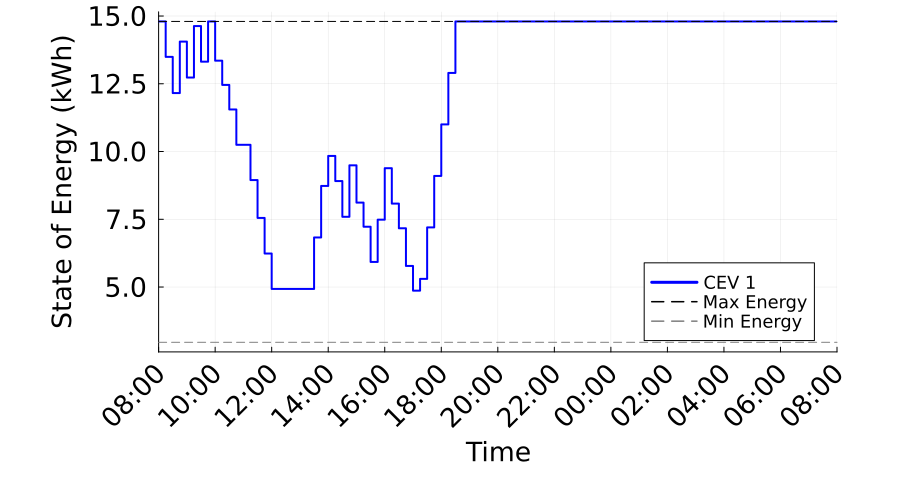

Source data for this figure (header and first rows):
Time_Period, Time_Label, CEV_1_SOE_kWh, CEV_1_Max_SOE_kWh, CEV_1_Min_SOE_kWh
1, 08:00, 14.8, 14.8, 2.96
2, 08:15, 13.49, 14.8, 2.96
3, 08:30, 12.16, 14.8, 2.96
4, 08:45, 14.06, 14.8, 2.96
5, 09:00, 12.73, 14.8, 2.96
6, 09:15, 14.63, 14.8, 2.96
7, 09:30, 13.31, 14.8, 2.96
8, 09:45, 14.8, 14.8, 2.96
9, 10:00, 13.35, 14.8, 2.96
10, 10:15, 12.46, 14.8, 2.96
11, 10:30, 11.55, 14.8, 2.96
12, 10:45, 10.25, 14.8, 2.96
13, 11:00, 10.25, 14.8, 2.96
14, 11:15, 8.947, 14.8, 2.96
15, 11:30, 7.55, 14.8, 2.96
16, 11:45, 6.237, 14.8, 2.96
17, 12:00, 4.929, 14.8, 2.96
18, 12:15, 4.929, 14.8, 2.96
19, 12:30, 4.929, 14.8, 2.96
20, 12:45, 4.929, 14.8, 2.96
21, 13:00, 4.929, 14.8, 2.96
22, 13:15, 4.929, 14.8, 2.96
23, 13:30, 6.829, 14.8, 2.96
24, 13:45, 8.729, 14.8, 2.96
25, 14:00, 9.838, 14.8, 2.96
26, 14:15, 8.91, 14.8, 2.96
27, 14:30, 7.591, 14.8, 2.96
28, 14:45, 9.491, 14.8, 2.96
29, 15:00, 8.115, 14.8, 2.96
30, 15:15, 7.226, 14.8, 2.96
31, 15:30, 5.925, 14.8, 2.96
32, 15:45, 7.485, 14.8, 2.96
33, 16:00, 9.385, 14.8, 2.96
34, 16:15, 8.078, 14.8, 2.96
35, 16:30, 7.167, 14.8, 2.96
36, 16:45, 5.777, 14.8, 2.96
37, 17:00, 4.866, 14.8, 2.96
38, 17:15, 5.3, 14.8, 2.96
39, 17:30, 7.2, 14.8, 2.96
40, 17:45, 9.1, 14.8, 2.96
41, 18:00, 11, 14.8, 2.96
42, 18:15, 12.9, 14.8, 2.96
43, 18:30, 14.8, 14.8, 2.96
44, 18:45, 14.8, 14.8, 2.96
45, 19:00, 14.8, 14.8, 2.96
46, 19:15, 14.8, 14.8, 2.96
47, 19:30, 14.8, 14.8, 2.96
48, 19:45, 14.8, 14.8, 2.96
49, 20:00, 14.8, 14.8, 2.96
50, 20:15, 14.8, 14.8, 2.96
51, 20:30, 14.8, 14.8, 2.96
52, 20:45, 14.8, 14.8, 2.96
53, 21:00, 14.8, 14.8, 2.96
54, 21:15, 14.8, 14.8, 2.96
55, 21:30, 14.8, 14.8, 2.96
56, 21:45, 14.8, 14.8, 2.96
57, 22:00, 14.8, 14.8, 2.96
58, 22:15, 14.8, 14.8, 2.96
59, 22:30, 14.8, 14.8, 2.96
60, 22:45, 14.8, 14.8, 2.96
... 37 more rows
